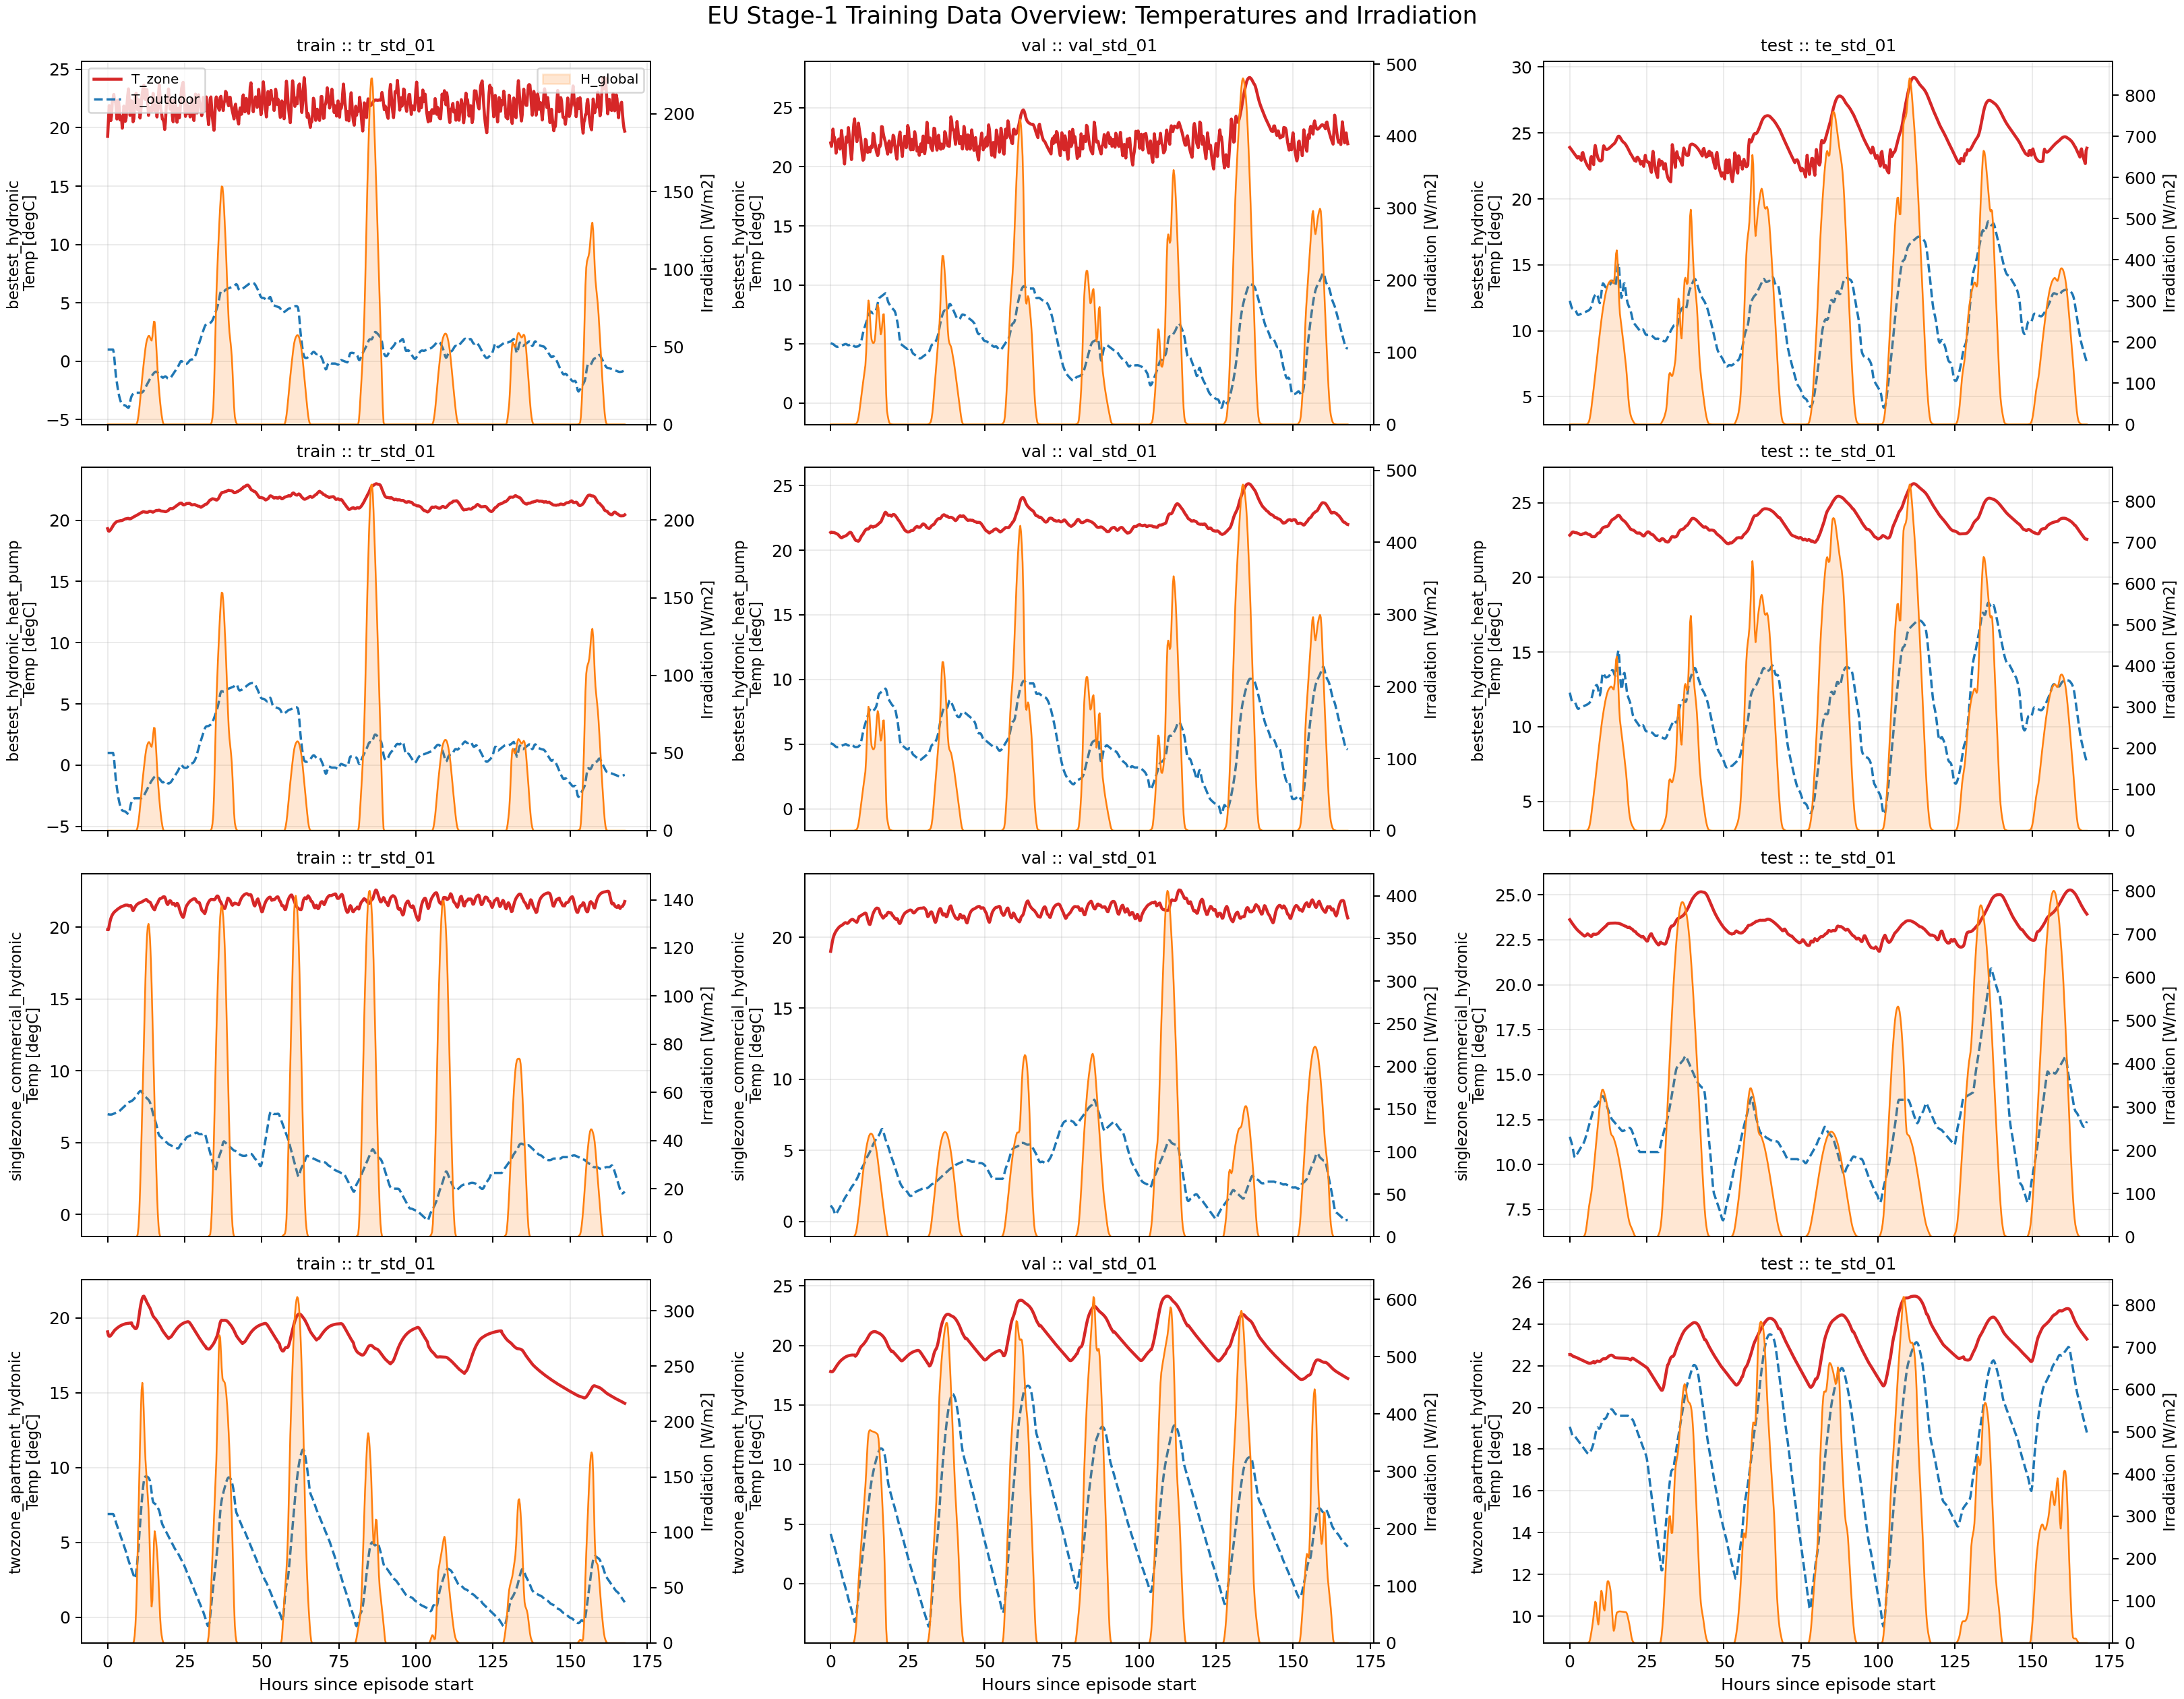

The data file committed next to this chart (first rows):
case_id, episode_id, split, weather_class, n_records, control_interval_s, start_day, end_day, duration_days, zone_mean_degC, zone_min_degC, zone_max_degC, outdoor_mean_degC, outdoor_min_degC, outdoor_max_degC, solar_mean_Wm2, solar_min_Wm2, solar_max_Wm2, zone_first_degC, zone_last_degC, outdoor_first_degC, outdoor_last_degC, solar_first_Wm2, solar_last_Wm2
bestest_hydronic, tr_std_01, train, standard, 672, 900, 0.0, 6.99, 7.0, 21.89, 19.26, 24.3, 1.146, -4.0, 6.71, 19.59, 0.0, 222.9, 19.26, 19.71, 1.0, -0.8, 0.0, 0.0
bestest_hydronic, tr_std_02, train, standard, 672, 900, 112.0, 119, 7.0, 22.68, 19.77, 28.05, 4.779, -1.0, 10.16, 142.4, 0.0, 764.0, 22.14, 22.46, 7.372, 6.3, 0.0, 0.0
bestest_hydronic, tr_std_03, train, standard, 672, 900, 224.0, 231, 7.0, 29.49, 24.29, 34.85, 18.07, 10.84, 25.9, 173.9, 0.0, 729.3, 33.67, 26.15, 17.31, 14.7, 0.0, 0.0
bestest_hydronic, val_std_01, val, standard, 672, 900, 56.0, 62.99, 7.0, 22.48, 19.81, 27.55, 5.324, -0.4, 11.0, 69.9, 0.0, 480.2, 22.02, 21.95, 5.075, 4.6, 0.0, 0.0
bestest_hydronic, te_std_01, test, standard, 672, 900, 140.0, 147, 7.0, 24.28, 21.3, 29.21, 11.27, 4.154, 18.3, 199.3, 0.0, 841.0, 23.91, 23.85, 12.28, 7.6, 0.0, 0.0
bestest_hydronic, te_std_02, test, standard, 672, 900, 280.0, 287, 7.0, 23.32, 20.59, 28.55, 12.33, 6.9, 20.03, 69.86, 0.0, 468.3, 21.03, 24.5, 12.97, 11.3, 0.0, 0.0
bestest_hydronic, te_std_03, test, standard, 672, 900, 336.0, 343, 7.0, 21.93, 19.18, 24.48, 0.6606, -2.1, 3.8, 21.45, 0.0, 228.0, 20.26, 22.09, -1.603, 3.0, 0.0, 0.0
bestest_hydronic_heat_pump, tr_std_01, train, standard, 672, 900, 0.0, 6.99, 7.0, 21.41, 19.11, 22.98, 1.146, -4.0, 6.71, 19.59, 0.0, 222.9, 19.32, 20.45, 1.0, -0.8, 0.0, 0.0
bestest_hydronic_heat_pump, tr_std_02, train, standard, 672, 900, 112.0, 119, 7.0, 22.45, 21.06, 25.23, 4.779, -1.0, 10.16, 142.4, 0.0, 764.0, 21.06, 22.29, 7.372, 6.3, 0.0, 0.0
bestest_hydronic_heat_pump, tr_std_03, train, standard, 672, 900, 224.0, 231, 7.0, 27.5, 24.41, 30.51, 18.07, 10.84, 25.9, 173.9, 0.0, 729.3, 30, 25.17, 17.31, 14.7, 0.0, 0.0
bestest_hydronic_heat_pump, val_std_01, val, standard, 672, 900, 56.0, 62.99, 7.0, 22.26, 20.69, 25.13, 5.324, -0.4, 11.0, 69.9, 0.0, 480.2, 21.36, 21.98, 5.075, 4.6, 0.0, 0.0
bestest_hydronic_heat_pump, te_std_01, test, standard, 672, 900, 140.0, 147, 7.0, 23.6, 22.25, 26.26, 11.27, 4.154, 18.3, 199.3, 0.0, 841.0, 22.82, 22.55, 12.28, 7.6, 0.0, 0.0
bestest_hydronic_heat_pump, te_std_02, test, standard, 672, 900, 280.0, 287, 7.0, 23.15, 21.14, 25.94, 12.33, 6.9, 20.03, 69.86, 0.0, 468.3, 21.14, 23.58, 12.97, 11.3, 0.0, 0.0
bestest_hydronic_heat_pump, te_std_03, test, standard, 672, 900, 336.0, 343, 7.0, 21.49, 20.58, 23.58, 0.6606, -2.1, 3.8, 21.45, 0.0, 228.0, 21.25, 21.65, -1.603, 3.0, 0.0, 0.0
singlezone_commercial_hydronic, tr_std_01, train, standard, 672, 900, 0.0, 6.99, 7.0, 21.72, 19.84, 22.6, 3.887, -0.4, 8.6, 19.15, 0.0, 143.8, 19.85, 21.8, 6.988, 1.6, 0.0, 0.0
singlezone_commercial_hydronic, tr_std_02, train, standard, 672, 900, 112.0, 119, 7.0, 22.06, 19.79, 23.62, 5.911, 2.386, 11.9, 123.1, 0.0, 627.0, 19.79, 20.82, 4.455, 3.5, 0.0, 0.0
singlezone_commercial_hydronic, tr_std_03, train, standard, 672, 900, 224.0, 231, 7.0, 23.54, 22.37, 25.4, 15.32, 9.9, 19.81, 157.7, 0.0, 695.5, 23.21, 23.09, 13.75, 15.1, 0.0, 0.0
singlezone_commercial_hydronic, val_std_01, val, standard, 672, 900, 56.0, 62.99, 7.0, 21.82, 19.01, 23.33, 3.693, 0.075, 8.561, 50.14, 0.0, 406.0, 19.01, 21.36, 1.121, 0.1, 0.0, 0.0
singlezone_commercial_hydronic, te_std_01, test, standard, 672, 900, 140.0, 147, 7.0, 23.26, 21.87, 25.27, 12.18, 6.9, 20.9, 187.9, 0.0, 800.5, 23.61, 23.93, 11.55, 12.4, 0.0, 0.0
singlezone_commercial_hydronic, te_std_02, test, standard, 672, 900, 280.0, 287, 7.0, 22.19, 20.23, 23.15, 10.1, 3.2, 14.7, 71.17, 0.0, 380.0, 20.23, 22.05, 11.9, 10.4, 0.0, 0.0
singlezone_commercial_hydronic, te_std_03, test, standard, 672, 900, 336.0, 343, 7.0, 21.63, 19.11, 22.53, 2.542, -3.027, 7.3, 14.08, 0.0, 147.2, 19.11, 21.58, -0.1, 2.5, 0.0, 0.0
twozone_apartment_hydronic, tr_std_01, train, standard, 672, 900, 0.0, 6.99, 7.0, 18.1, 14.3, 21.46, 3.172, -0.6246, 11.21, 36.07, 0.0, 312.5, 19.08, 14.3, 6.9, 1.0, 0.0, 0.0
twozone_apartment_hydronic, tr_std_02, train, standard, 672, 900, 112.0, 119, 7.0, 21.08, 18.32, 24.37, 9.854, -1.157, 17.92, 198.9, 0.0, 872.4, 20.64, 19.63, 8.475, 5.1, 0.0, 0.0
twozone_apartment_hydronic, tr_std_03, train, standard, 672, 900, 224.0, 231, 7.0, 27.13, 24.18, 30.03, 23.45, 13.97, 30.7, 219.8, 0.0, 877.3, 26.02, 28, 21.8, 24.2, 0.0, 0.0
twozone_apartment_hydronic, val_std_01, val, standard, 672, 900, 56.0, 62.99, 7.0, 20.23, 17.14, 24.13, 5.519, -3.6, 16.62, 132.6, 0.0, 604.0, 17.81, 17.22, 4.175, 3.1, 0.0, 0.0
twozone_apartment_hydronic, te_std_01, test, standard, 672, 900, 140.0, 147, 7.0, 22.99, 20.83, 25.33, 18.06, 9.5, 23.51, 188.6, 0.0, 819.0, 22.54, 23.28, 19.07, 18.8, 0.0, 0.0
twozone_apartment_hydronic, te_std_02, test, standard, 672, 900, 280.0, 287, 7.0, 21.47, 19.11, 24.68, 15.75, 8.7, 23.11, 103.7, 0.0, 609.7, 19.79, 20.57, 13.38, 13.7, 0.0, 0.0
twozone_apartment_hydronic, te_std_03, test, standard, 672, 900, 336.0, 343, 7.0, 17.79, 14.29, 19.33, 3.415, -2.0, 8.8, 30.26, 0.0, 268.8, 15.61, 14.29, 2.696, 1.1, 0.0, 0.0
